Run: headless pygame with SDL's dummy video driver; simulated clock (each Clock.tick advances the game by its frame time, no real sleeping); random seed 0; keys injected as events and as key.get_pressed() state; mouse plan: one left click at the window centre at the start of phase 2, then a move to the lower-right quarter at the start of phase 3.
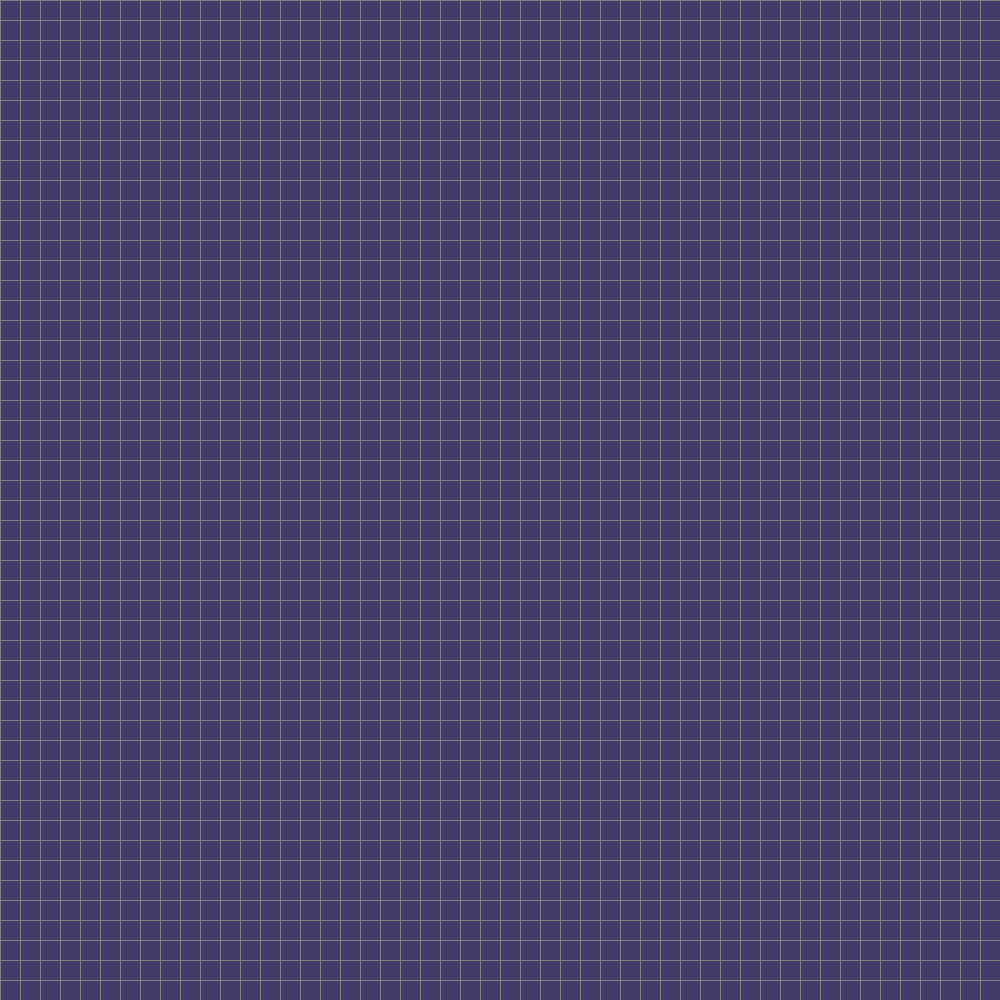
Frame 1 of 4 · flips 1–60 · no input
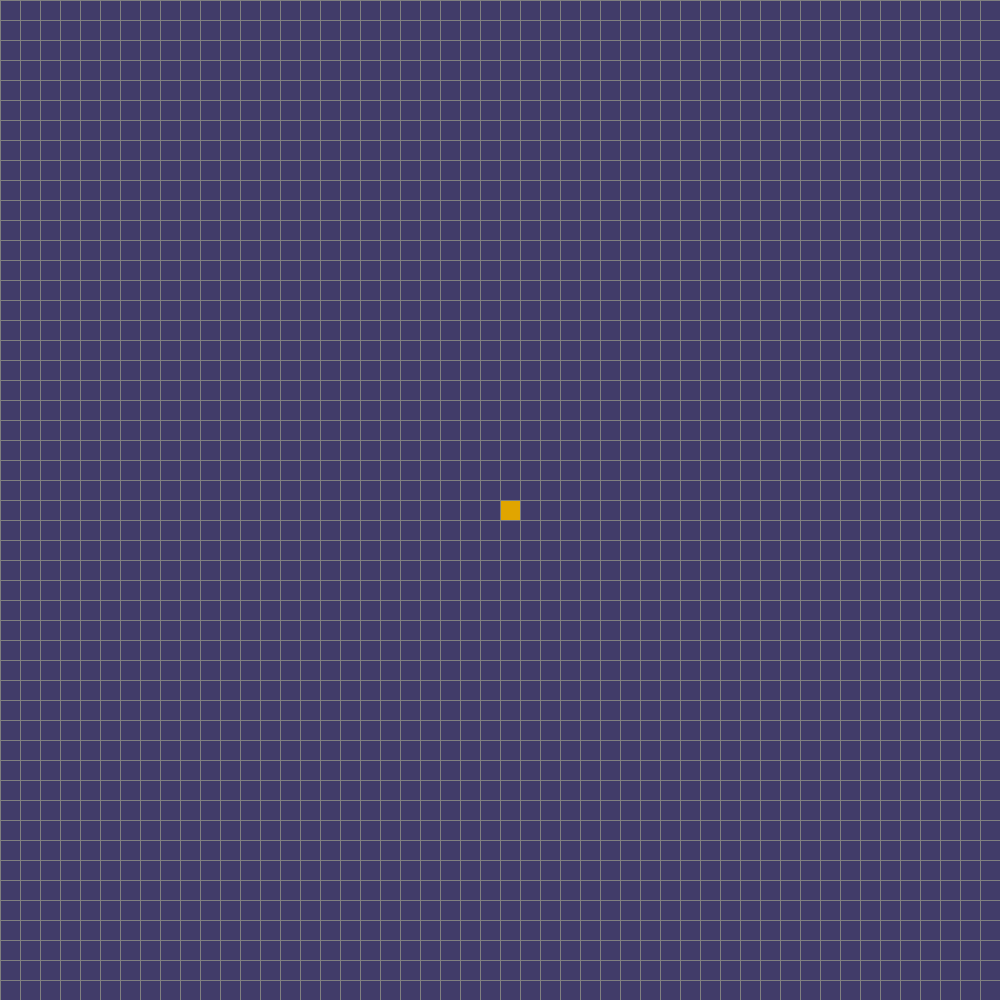
Frame 2 of 4 · flips 61–180 · clicked the window centre · tapped SPACE, RETURN · held RIGHT (→), D
Frame 3 of 4 · flips 181–300 · moved the mouse to the lower-right quarter · held DOWN (↓), S · screen unchanged from frame 2, image omitted
Frame 4 of 4 · flips 301–420 · held LEFT (←), A, UP (↑), W · screen unchanged from frame 3, image omitted

The pygame program that drew these frames:

import pygame
import math
from queue import PriorityQueue

WIDTH = 1000
WIN = pygame.display.set_mode((WIDTH,WIDTH))
pygame.display.set_caption("Path Finder")

RED = (74,71,163)
GREEN = (167,197,235)
BLUE = (0,0,255)
YELLOW = (0,132,135)
WHITE = (65,60,105)
BLACK = (255,255,255)
PURPLE = (112,159,176)
ORANGE = (225,165,0)
GREY = (128,128,128)
TURQUOISE = (64,224,208)

class Node:
    def __init__(self, row, col, width, total_rows):
        self.row = row
        self.col = col
        self.x = row*width
        self.y = col*width
        self.color = WHITE
        self.neighbours = []
        self.width = width
        self.total_rows = total_rows

    def get_pos(self):
        return  self.row, self.col
    
    # Get Methods
    def is_exhausted(self):
        return self.color == RED
    
    def is_accessible(self):
        return self.color == GREEN
    
    def is_partician(self):
        return self.color == BLACK
    
    def is_start(self):
        return self.color == ORANGE
    
    def is_end(self):
        return self.color == TURQUOISE
    
    def reset(self):
        self.color = WHITE

    # Set Methods
    def set_exhausted(self):
        self.color = RED
    
    def set_accessible(self):
        self.color = GREEN
    
    def set_partition(self):
        self.color = BLACK
    
    def set_start(self):
        self.color = ORANGE
    
    def set_end(self):
        self.color = TURQUOISE
    
    def set_path(self):
        self.color = PURPLE
    
    def draw(self, win):
        pygame.draw.rect(win, self.color, (self.x, self.y, self.width, self.width))

    def update_neighbours(self, grid):
        self.neighbours = []
        if self.row < self.total_rows - 1 and not grid[self.row + 1][self.col].is_partician(): #Check Down Neighbour
            self.neighbours.append(grid[self.row + 1][self.col])

        if self.row > 0 and not grid[self.row - 1][self.col].is_partician():#Check Up Neighbour
            self.neighbours.append(grid[self.row - 1][self.col])

        if self.col > 0 and not grid[self.row][self.col - 1].is_partician():#Check Left Neighbour
            self.neighbours.append(grid[self.row][self.col - 1])

        if self.col < self.total_rows - 1 and not grid[self.row][self.col + 1].is_partician():#Check Right Neighbour
            self.neighbours.append(grid[self.row][self.col + 1])


    def __lt__(self, other):
        return False

def heuristic(p1,p2):
    x1, y1 = p1
    x2, y2 = p2
    return abs(x1-x2)+abs(y1-y2)

def reconstruct_path(came_from,current,draw):
    while current in came_from:
        current = came_from[current]
        current.set_path()
        draw()



def algorithm(draw, grid, start, end):
    count = 0
    open_set = PriorityQueue()
    open_set.put((0, count, start))
    came_from = {}
    g_score = {node: float("inf") for row in grid for node in row}
    g_score[start] = 0
    f_score = {node: float("inf") for row in grid for node in row}
    f_score[start] = heuristic(start.get_pos(), end.get_pos())

    open_set_hash = {start}

    while not open_set.empty():
        for event in pygame.event.get():
            if event.type == pygame.QUIT:
                pygame.quit()

        current = open_set.get()[2]
        open_set_hash.remove(current)

        if current == end:
            reconstruct_path(came_from, end, draw)
            end.set_end()
            return True

        for neighbour in current.neighbours:
            temp_g_score = g_score[current] + 1

            if temp_g_score < g_score[neighbour]:
                came_from[neighbour] = current
                g_score[neighbour] = temp_g_score
                f_score[neighbour] = temp_g_score + heuristic(neighbour.get_pos(), end.get_pos())
                if neighbour not in open_set_hash:
                    count += 1
                    open_set.put((f_score[neighbour], count, neighbour))
                    open_set_hash.add(neighbour)
                    neighbour.set_accessible()
            
        draw()

        if current != start:
            current.set_exhausted()

    return False




def create_grid(rows, width):
    grid = []
    difference = width//rows
    for i in range(rows):
        grid.append([])
        for j in range(rows):
            node = Node(i, j, difference, rows)
            grid[i].append(node)

    return grid

def draw_grid(win, rows, width):
    difference = width // rows
    for i in range(rows):
        pygame.draw.line(win, GREY, (0, i*difference), (width, i*difference))
        for j in range(rows):
            pygame.draw.line(win, GREY, (j*difference, 0), (j*difference, width))

def draw(win, grid, rows, width):
    win.fill(WHITE)

    for row in grid:
        for node in row:
            node.draw(win)

    draw_grid(win, rows, width)
    pygame.display.update();

def get_click_pos(pos, rows, width):
    difference = width // rows
    y, x  = pos
    row = y // difference
    col = x // difference
    return row, col

def main(win, width):
    ROWS = 50
    grid = create_grid(ROWS, WIDTH)

    start = None
    end = None

    run = True
    while run:
        draw(win, grid, ROWS, width)
        for event in pygame.event.get():
            if event.type == pygame.QUIT:
                run = False

            if pygame.mouse.get_pressed()[0]:
                pos = pygame.mouse.get_pos()
                row, col = get_click_pos(pos, ROWS, width)
                node = grid[row][col]
                if not start and node != end:
                    start = node
                    start.set_start()
                elif not end and node != start:
                    end = node
                    end.set_end()

                elif node != end and node != start:
                    node.set_partition()

            elif pygame.mouse.get_pressed()[2]:
                pos = pygame.mouse.get_pos()
                row, col = get_click_pos(pos, ROWS, width)
                node = grid[row][col]
                node.reset()
                if node == start:
                    start = None
                elif node == end:
                    end = None

            if event.type == pygame.KEYDOWN:
                if event.key == pygame.K_SPACE and start and end:
                    for row in grid:
                        for node in row:
                            node.update_neighbours(grid)

                    algorithm(lambda:draw(win, grid, ROWS, width), grid, start, end )

                if event.key == pygame.K_c:
                    start = None
                    end = None
                    grid = create_grid(ROWS, width)

    pygame.quit()  

main(WIN, WIDTH)
